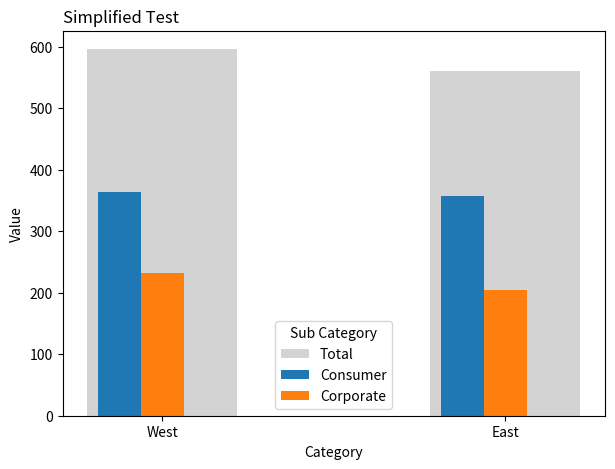

Here is the Python script that generated this plot:
import matplotlib.pyplot as plt
import numpy as np
import pandas as pd
import os

# Create a simplified test dataset with just 2 categories
data = pd.DataFrame(
    {
        "value": [364, 232, 357, 204],
        "category": ["West", "West", "East", "East"],
        "sub_category": ["Consumer", "Corporate", "Consumer", "Corporate"],
    }
)

# Define category order
cat_order = ["West", "East"]
data["category"] = pd.Categorical(data["category"], categories=cat_order, ordered=True)
data = data.sort_values(["category", "value"], ascending=[True, False])

# Pivot data
pivot_df = data.pivot(index="category", columns="sub_category", values="value")
totals = pivot_df.sum(axis=1)

# Create figure and axes
fig, ax = plt.subplots(figsize=(7, 5))

# Set up bar positioning with fixed width as in original
bar_width = 0.25
x = np.arange(len(pivot_df.index))
x_spacing = 2  # Increase spacing between category groups
x_adjusted = x * x_spacing  # Adjust x positions to have space between categories

# Draw background bars for totals
ax.bar(x_adjusted, totals, width=bar_width * 3.5, color="lightgrey", zorder=0, label="Total")

# Draw bars for each subcategory
for i, sub_cat in enumerate(pivot_df.columns):
    ax.bar(
        x_adjusted + (i - 1) * bar_width,
        pivot_df[sub_cat],
        width=bar_width,
        label=sub_cat,
        zorder=1,
    )

# Set up labels and formatting
ax.set_xlabel("Category")
ax.set_ylabel("Value")
ax.set_title("Simplified Test", loc="left")
ax.set_xticks(x_adjusted)
ax.set_xticklabels(pivot_df.index)
ax.legend(title="Sub Category")

# Save and show figure
output_file = "simple_test.png"
fig.savefig(output_file, dpi=100, bbox_inches="tight")
print(f"Saved: {output_file}")
plt.close(fig)
